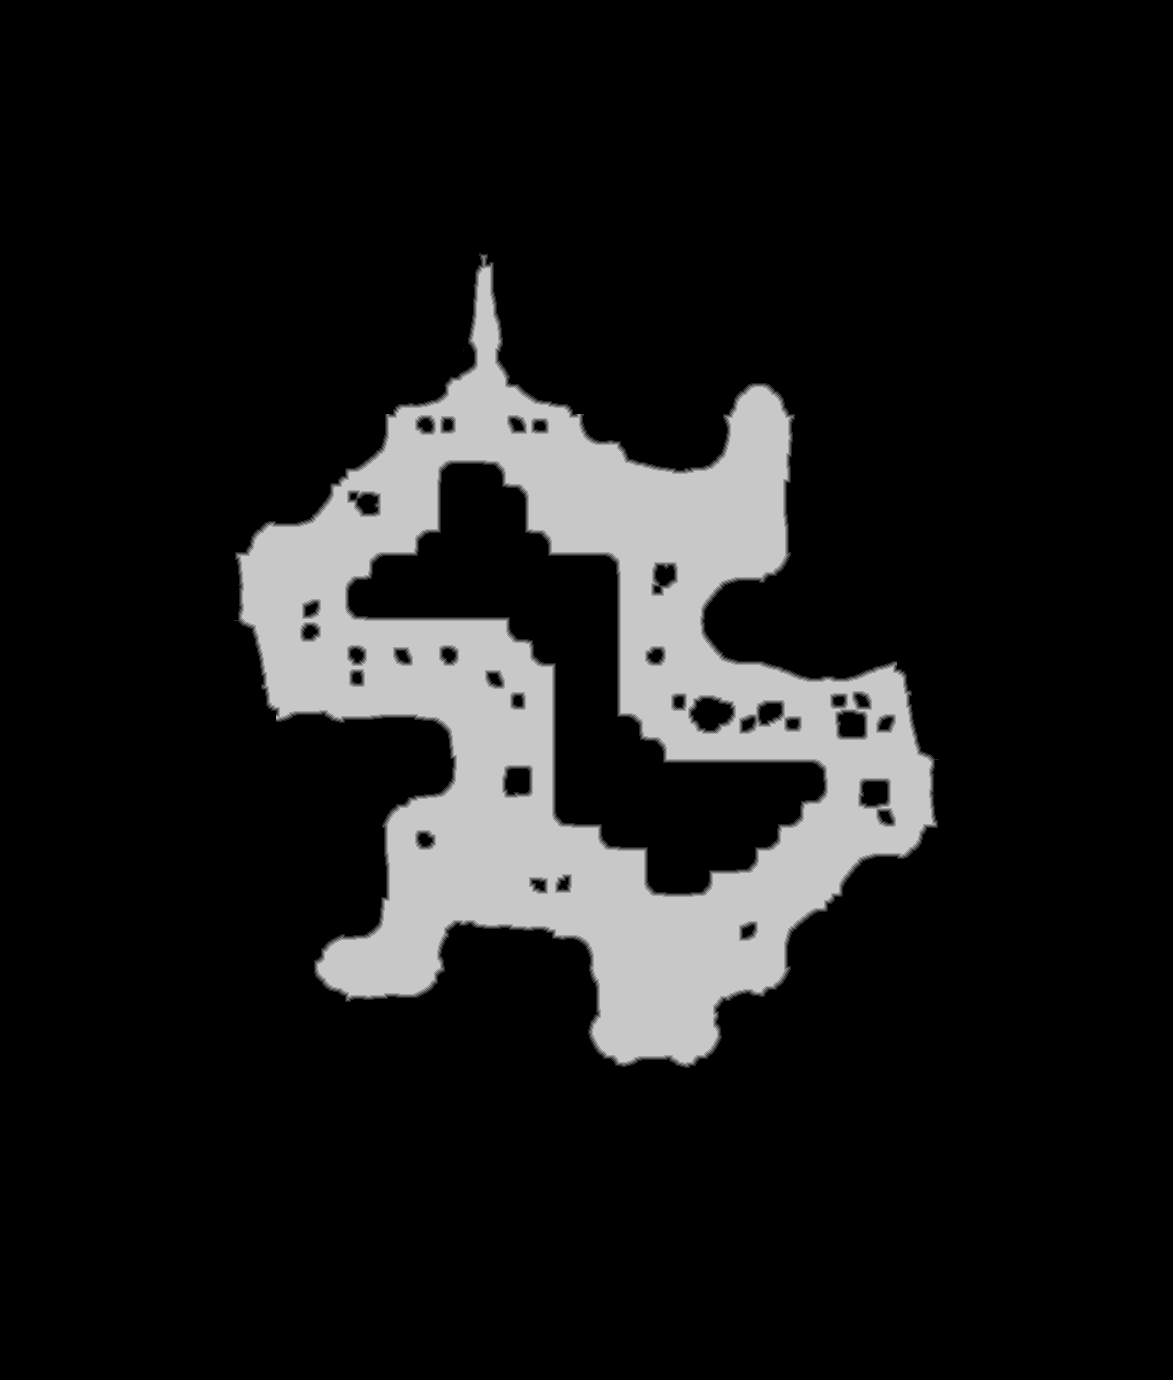

The file beside this chart, header and first rows:
source	tdt_hull melee
truth	truth_420fe346bf0.tsv
width	1173
height	1380
nibble	0	1395164
nibble	1	7785
nibble	2	8022
nibble	3	8256
nibble	4	8387
nibble	5	191126
